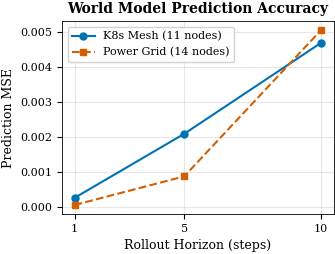
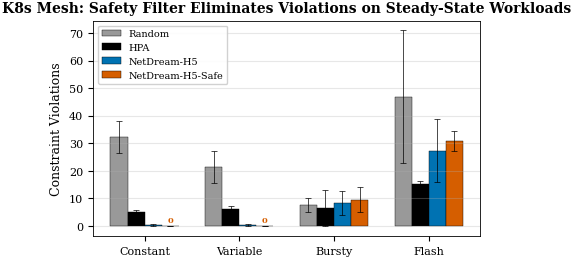
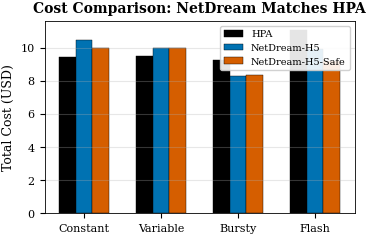
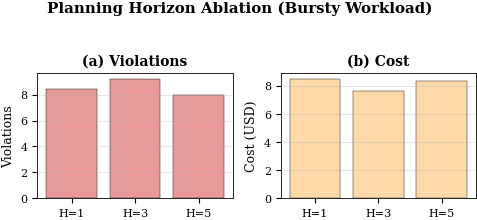
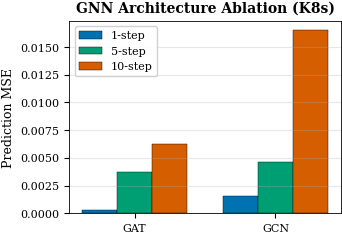
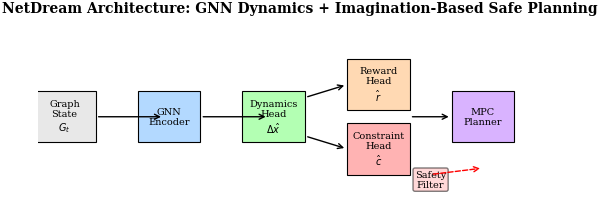

Python code for these plots, in order:
#!/usr/bin/env python3
"""Generate publication-quality figures for NeurIPS submission."""

import json
from pathlib import Path

import matplotlib
import matplotlib.pyplot as plt
import numpy as np

matplotlib.use("Agg")

plt.rcParams.update({
    "font.family": "serif",
    "font.serif": ["Times New Roman", "DejaVu Serif"],
    "font.size": 9,
    "axes.titlesize": 10,
    "axes.labelsize": 9,
    "xtick.labelsize": 8,
    "ytick.labelsize": 8,
    "legend.fontsize": 8,
    "figure.dpi": 300,
    "savefig.dpi": 300,
    "savefig.bbox": "tight",
    "savefig.pad_inches": 0.02,
    "axes.linewidth": 0.6,
})

COLORS = {
    "Random": "#999999",
    "HPA": "#000000",
    "NetDream-H5": "#0072B2",
    "NetDream-H5-Safe": "#D55E00",
    "Do-Nothing": "#999999",
}

OUT = Path("paper/figures")
OUT.mkdir(parents=True, exist_ok=True)


def fig_prediction_accuracy():
    """Figure 1: Multi-step prediction MSE for both domains."""
    horizons = [1, 5, 10]
    k8s_mse = [0.000250, 0.002086, 0.004700]
    grid_mse = [0.000045, 0.000865, 0.005066]

    fig, ax = plt.subplots(figsize=(3.5, 2.5))
    ax.plot(horizons, k8s_mse, "o-", color="#0072B2", label="K8s Mesh (11 nodes)", markersize=5, linewidth=1.5)
    ax.plot(horizons, grid_mse, "s--", color="#D55E00", label="Power Grid (14 nodes)", markersize=5, linewidth=1.5)
    ax.set_xlabel("Rollout Horizon (steps)")
    ax.set_ylabel("Prediction MSE")
    ax.set_xticks(horizons)
    ax.legend(framealpha=0.9)
    ax.grid(True, alpha=0.3)
    ax.set_title("World Model Prediction Accuracy", fontweight="bold")

    fig.savefig(OUT / "fig_prediction_accuracy.pdf")
    fig.savefig(OUT / "fig_prediction_accuracy.png")
    plt.close(fig)
    print("  Saved: fig_prediction_accuracy")


def fig_planning_comparison():
    """Figure 2: Planning performance — violations by agent × workload."""
    workloads = ["Constant", "Variable", "Bursty", "Flash"]
    agents = ["Random", "HPA", "NetDream-H5", "NetDream-H5-Safe"]

    # Data from experiments
    violations = {
        "Random":          [32.2, 21.4, 7.6, 47.0],
        "HPA":             [5.0, 6.2, 6.6, 15.2],
        "NetDream-H5":     [0.2, 0.2, 8.2, 27.4],
        "NetDream-H5-Safe":[0.0, 0.0, 9.6, 30.8],
    }
    violation_std = {
        "Random":          [5.8, 5.9, 2.7, 24.0],
        "HPA":             [0.9, 1.0, 6.6, 1.0],
        "NetDream-H5":     [0.4, 0.4, 4.4, 11.5],
        "NetDream-H5-Safe":[0.0, 0.0, 4.4, 3.7],
    }

    fig, ax = plt.subplots(figsize=(5, 2.8))
    x = np.arange(len(workloads))
    width = 0.18

    for i, agent in enumerate(agents):
        offset = (i - len(agents)/2 + 0.5) * width
        bars = ax.bar(
            x + offset, violations[agent], width,
            yerr=violation_std[agent], capsize=2,
            color=COLORS[agent], edgecolor="black", linewidth=0.3,
            error_kw={"linewidth": 0.5, "capthick": 0.5},
            label=agent,
        )
        # Annotate zeros
        for j, v in enumerate(violations[agent]):
            if v == 0:
                ax.text(x[j] + offset, 0.5, "0", ha="center", va="bottom", fontsize=6, fontweight="bold", color=COLORS[agent])

    ax.set_xticks(x)
    ax.set_xticklabels(workloads)
    ax.set_ylabel("Constraint Violations")
    ax.set_title("K8s Mesh: Safety Filter Eliminates Violations on Steady-State Workloads", fontweight="bold")
    ax.legend(loc="upper left", framealpha=0.9, fontsize=7)
    ax.grid(axis="y", alpha=0.3)

    fig.savefig(OUT / "fig_planning_violations.pdf")
    fig.savefig(OUT / "fig_planning_violations.png")
    plt.close(fig)
    print("  Saved: fig_planning_violations")


def fig_cost_comparison():
    """Figure 3: Cost comparison."""
    workloads = ["Constant", "Variable", "Bursty", "Flash"]
    agents = ["HPA", "NetDream-H5", "NetDream-H5-Safe"]

    costs = {
        "HPA":             [9.42, 9.49, 9.27, 11.06],
        "NetDream-H5":     [10.44, 9.96, 8.30, 9.90],
        "NetDream-H5-Safe":[9.97, 9.96, 8.36, 9.16],
    }

    fig, ax = plt.subplots(figsize=(4, 2.5))
    x = np.arange(len(workloads))
    width = 0.22

    for i, agent in enumerate(agents):
        offset = (i - len(agents)/2 + 0.5) * width
        ax.bar(x + offset, costs[agent], width,
               color=COLORS[agent], edgecolor="black", linewidth=0.3,
               label=agent)

    ax.set_xticks(x)
    ax.set_xticklabels(workloads)
    ax.set_ylabel("Total Cost (USD)")
    ax.set_title("Cost Comparison: NetDream Matches HPA", fontweight="bold")
    ax.legend(framealpha=0.9, fontsize=7)
    ax.grid(axis="y", alpha=0.3)

    fig.savefig(OUT / "fig_cost_comparison.pdf")
    fig.savefig(OUT / "fig_cost_comparison.png")
    plt.close(fig)
    print("  Saved: fig_cost_comparison")


def fig_horizon_ablation():
    """Figure 4: Planning horizon ablation."""
    horizons = [1, 3, 5]
    violations = [8.4, 9.2, 8.0]
    costs = [8.46, 7.62, 8.32]

    fig, (ax1, ax2) = plt.subplots(1, 2, figsize=(5, 2.2))

    ax1.bar(range(len(horizons)), violations, color="#E89999", edgecolor="black", linewidth=0.3)
    ax1.set_xticks(range(len(horizons)))
    ax1.set_xticklabels([f"H={h}" for h in horizons])
    ax1.set_ylabel("Violations")
    ax1.set_title("(a) Violations", fontweight="bold")
    ax1.grid(axis="y", alpha=0.3)

    ax2.bar(range(len(horizons)), costs, color="#FFD9A8", edgecolor="black", linewidth=0.3)
    ax2.set_xticks(range(len(horizons)))
    ax2.set_xticklabels([f"H={h}" for h in horizons])
    ax2.set_ylabel("Cost (USD)")
    ax2.set_title("(b) Cost", fontweight="bold")
    ax2.grid(axis="y", alpha=0.3)

    fig.suptitle("Planning Horizon Ablation (Bursty Workload)", fontweight="bold", y=1.05)
    fig.tight_layout()

    fig.savefig(OUT / "fig_horizon_ablation.pdf")
    fig.savefig(OUT / "fig_horizon_ablation.png")
    plt.close(fig)
    print("  Saved: fig_horizon_ablation")


def fig_gnn_ablation():
    """Figure 5: GNN type ablation."""
    types = ["GAT", "GCN"]
    mse_1 = [0.000279, 0.001557]
    mse_5 = [0.003702, 0.004617]
    mse_10 = [0.006210, 0.016544]

    fig, ax = plt.subplots(figsize=(3.5, 2.5))
    x = np.arange(len(types))
    width = 0.25

    ax.bar(x - width, mse_1, width, label="1-step", color="#0072B2", edgecolor="black", linewidth=0.3)
    ax.bar(x, mse_5, width, label="5-step", color="#009E73", edgecolor="black", linewidth=0.3)
    ax.bar(x + width, mse_10, width, label="10-step", color="#D55E00", edgecolor="black", linewidth=0.3)

    ax.set_xticks(x)
    ax.set_xticklabels(types)
    ax.set_ylabel("Prediction MSE")
    ax.set_title("GNN Architecture Ablation (K8s)", fontweight="bold")
    ax.legend(framealpha=0.9)
    ax.grid(axis="y", alpha=0.3)

    fig.savefig(OUT / "fig_gnn_ablation.pdf")
    fig.savefig(OUT / "fig_gnn_ablation.png")
    plt.close(fig)
    print("  Saved: fig_gnn_ablation")


def fig_architecture_diagram():
    """Figure 6: NetDream architecture overview (text-based for now)."""
    fig, ax = plt.subplots(figsize=(6.75, 2.5))
    ax.set_xlim(0, 10)
    ax.set_ylim(0, 3)
    ax.axis("off")

    # Boxes
    boxes = [
        (0.5, 1.5, "Graph\nState\n$G_t$", "#E8E8E8"),
        (2.5, 1.5, "GNN\nEncoder", "#B3D9FF"),
        (4.5, 1.5, "Dynamics\nHead\n$\\Delta \\hat{x}$", "#B3FFB3"),
        (6.5, 2.0, "Reward\nHead\n$\\hat{r}$", "#FFD9B3"),
        (6.5, 1.0, "Constraint\nHead\n$\\hat{c}$", "#FFB3B3"),
        (8.5, 1.5, "MPC\nPlanner", "#D9B3FF"),
    ]

    for x, y, text, color in boxes:
        rect = plt.Rectangle((x-0.6, y-0.4), 1.2, 0.8, facecolor=color, edgecolor="black", linewidth=0.8)
        ax.add_patch(rect)
        ax.text(x, y, text, ha="center", va="center", fontsize=7)

    # Arrows
    arrows = [(1.1, 1.5, 1.3, 0), (3.1, 1.5, 1.3, 0), (5.1, 1.8, 0.8, 0.2),
              (5.1, 1.2, 0.8, -0.2), (7.1, 1.5, 0.8, 0)]
    for x, y, dx, dy in arrows:
        ax.annotate("", xy=(x+dx, y+dy), xytext=(x, y),
                    arrowprops=dict(arrowstyle="->", color="black", lw=1))

    # Safety filter annotation
    ax.annotate("Safety\nFilter", xy=(7.5, 0.4), fontsize=7, ha="center",
                bbox=dict(boxstyle="round,pad=0.2", facecolor="#FFB3B3", alpha=0.5))
    ax.annotate("", xy=(8.5, 0.7), xytext=(7.5, 0.6),
                arrowprops=dict(arrowstyle="->", color="red", lw=1, linestyle="--"))

    ax.set_title("NetDream Architecture: GNN Dynamics + Imagination-Based Safe Planning", fontweight="bold")

    fig.savefig(OUT / "fig_architecture.pdf")
    fig.savefig(OUT / "fig_architecture.png")
    plt.close(fig)
    print("  Saved: fig_architecture")


if __name__ == "__main__":
    print("Generating NeurIPS figures...")
    fig_prediction_accuracy()
    fig_planning_comparison()
    fig_cost_comparison()
    fig_horizon_ablation()
    fig_gnn_ablation()
    fig_architecture_diagram()
    print(f"\nAll figures saved to {OUT}/")
